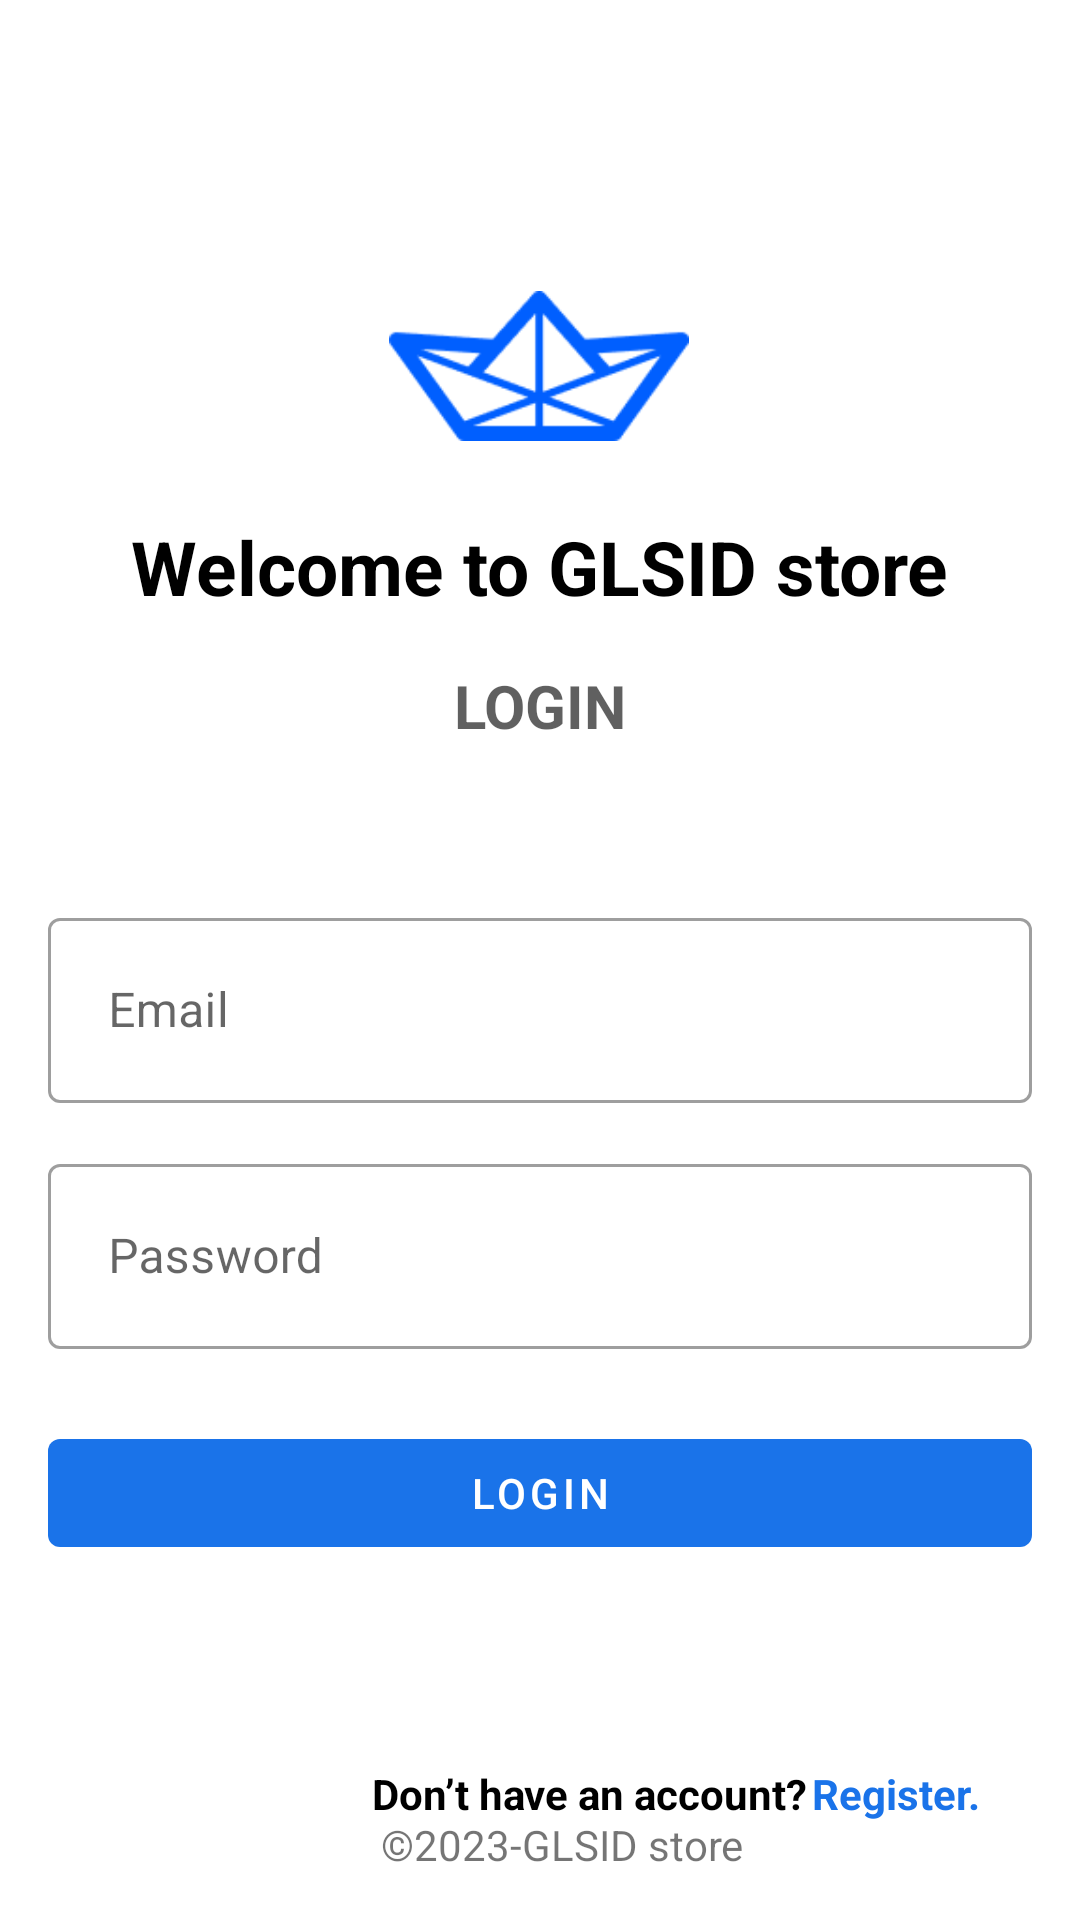

Write the Android layout XML for this screen, with the resource values it uses.
<!-- AndroidManifest.xml: application theme Theme.Frontprojectmobile -->
<!-- res/layout/activity_signin.xml -->
<?xml version="1.0" encoding="utf-8"?>
<androidx.constraintlayout.widget.ConstraintLayout xmlns:android="http://schemas.android.com/apk/res/android"
    xmlns:app="http://schemas.android.com/apk/res-auto"
    xmlns:tools="http://schemas.android.com/tools"
    android:layout_width="match_parent"
    android:layout_height="match_parent"
    android:layout_gravity="center"
    android:padding="16dp">

    <ImageView
        android:id="@+id/logo"
        android:layout_width="100dp"
        android:layout_height="100dp"
        android:layout_marginTop="56dp"
        android:src="@drawable/logo"
        app:layout_constraintEnd_toEndOf="parent"
        app:layout_constraintHorizontal_bias="0.498"
        app:layout_constraintStart_toStartOf="parent"
        app:layout_constraintTop_toTopOf="parent" />

    <TextView
        android:id="@+id/text_welcome"
        android:layout_width="wrap_content"
        android:layout_height="wrap_content"
        android:text="Welcome to GLSID store"
        android:textColor="@color/black"
        android:textSize="25sp"
        android:textStyle="bold"
        app:layout_constraintEnd_toEndOf="parent"
        app:layout_constraintStart_toStartOf="parent"
        app:layout_constraintTop_toBottomOf="@+id/logo" />

    <TextView
        android:id="@+id/text_login"
        android:layout_width="wrap_content"
        android:layout_height="wrap_content"
        android:layout_marginTop="16dp"
        android:text="LOGIN"
        android:textColor="#9F000000"
        android:textSize="20sp"
        android:textStyle="bold"
        app:layout_constraintStart_toStartOf="parent"
        app:layout_constraintEnd_toEndOf="parent"
        app:layout_constraintTop_toBottomOf="@id/text_welcome" />

    <com.google.android.material.textfield.TextInputLayout
        android:id="@+id/edit_email"
        style="@style/Widget.MaterialComponents.TextInputLayout.OutlinedBox"
        android:layout_width="match_parent"
        android:layout_height="wrap_content"
        android:layout_marginTop="52dp"
        app:layout_constraintStart_toStartOf="parent"
        app:layout_constraintEnd_toEndOf="parent"
        app:layout_constraintTop_toBottomOf="@id/text_login">

        <com.google.android.material.textfield.TextInputEditText
            android:layout_width="match_parent"
            android:layout_height="wrap_content"
            android:hint="@string/hint_email"
            android:inputType="textEmailAddress"
            android:padding="20dp" />

    </com.google.android.material.textfield.TextInputLayout>

    <com.google.android.material.textfield.TextInputLayout
        android:id="@+id/item4details"
        style="@style/Widget.MaterialComponents.TextInputLayout.OutlinedBox"
        android:layout_width="match_parent"
        android:layout_height="wrap_content"
        android:layout_marginTop="15dp"
        app:layout_constraintStart_toStartOf="parent"
        app:layout_constraintEnd_toEndOf="parent"
        app:layout_constraintTop_toBottomOf="@id/edit_email">

        <com.google.android.material.textfield.TextInputEditText
            android:layout_width="match_parent"
            android:layout_height="wrap_content"
            android:hint="@string/hint_password"
            android:inputType="textPassword"
            android:padding="20dp" />

    </com.google.android.material.textfield.TextInputLayout>

    <com.google.android.material.button.MaterialButton
        android:id="@+id/button_login"
        style="@style/Widget.MaterialComponents.Button.UnelevatedButton"
        android:layout_width="match_parent"
        android:layout_height="wrap_content"
        android:layout_marginTop="24dp"
        android:text="@string/login"
        android:textColor="@color/white"
        app:backgroundTint="#1A73E9"
        app:layout_constraintStart_toStartOf="parent"
        app:layout_constraintEnd_toEndOf="parent"
        app:layout_constraintTop_toBottomOf="@id/item4details" />

    <TextView
        android:id="@+id/textView5"
        android:layout_width="wrap_content"
        android:layout_height="wrap_content"
        android:layout_marginStart="108dp"
        android:text="Don’t have an account?"
        android:textColor="@color/black"
        android:textStyle="bold"
        app:layout_constraintBottom_toBottomOf="parent"
        app:layout_constraintStart_toStartOf="parent"
        app:layout_constraintTop_toBottomOf="@id/button_login"
        app:layout_constraintVertical_bias="0.798" />

    <TextView
        android:id="@+id/textView6"
        android:layout_width="wrap_content"
        android:layout_height="wrap_content"
        android:text="Register."
        android:textColor="#1A73E9"
        android:textStyle="bold"
        app:layout_constraintBottom_toBottomOf="@id/textView5"
        app:layout_constraintEnd_toEndOf="parent"
        app:layout_constraintHorizontal_bias="0.073"
        app:layout_constraintStart_toEndOf="@id/textView5"
        app:layout_constraintTop_toTopOf="@id/textView5"
        app:layout_constraintVertical_bias="0.0" />

    <TextView
        android:id="@+id/textView4"
        android:layout_width="wrap_content"
        android:layout_height="wrap_content"
        android:text="©2023-GLSID store"
        app:layout_constraintBottom_toBottomOf="parent"
        app:layout_constraintEnd_toEndOf="parent"
        app:layout_constraintHorizontal_bias="0.537"
        app:layout_constraintStart_toStartOf="parent"
        app:layout_constraintTop_toBottomOf="@id/textView6"
        app:layout_constraintVertical_bias="0.901" />

</androidx.constraintlayout.widget.ConstraintLayout>
<!-- resources referenced by this layout -->
<resources>
  <color name="black">#FF000000</color>
  <color name="white">#FFFFFFFF</color>
  <!-- drawable logo: png bitmap (drawable, 2781 bytes) -->
  <string name="hint_email">Email</string>
  <string name="hint_password">Password</string>
  <string name="login">Login</string>
  <style name="Theme.Frontprojectmobile" parent="Theme.MaterialComponents.DayNight.NoActionBar">
          
          <item name="colorPrimary">@color/purple_500</item>
          <item name="colorPrimaryVariant">@color/purple_700</item>
          <item name="colorOnPrimary">@color/white</item>
          
          <item name="colorSecondary">@color/teal_200</item>
          <item name="colorSecondaryVariant">@color/teal_700</item>
          <item name="colorOnSecondary">@color/black</item>
          
          <item name="android:statusBarColor">?attr/colorPrimaryVariant</item>
          
      </style>
  <color name="purple_500">#FF6200EE</color>
  <color name="purple_700">#FF3700B3</color>
  <color name="teal_200">#FF03DAC5</color>
  <color name="teal_700">#FF018786</color>
</resources>
